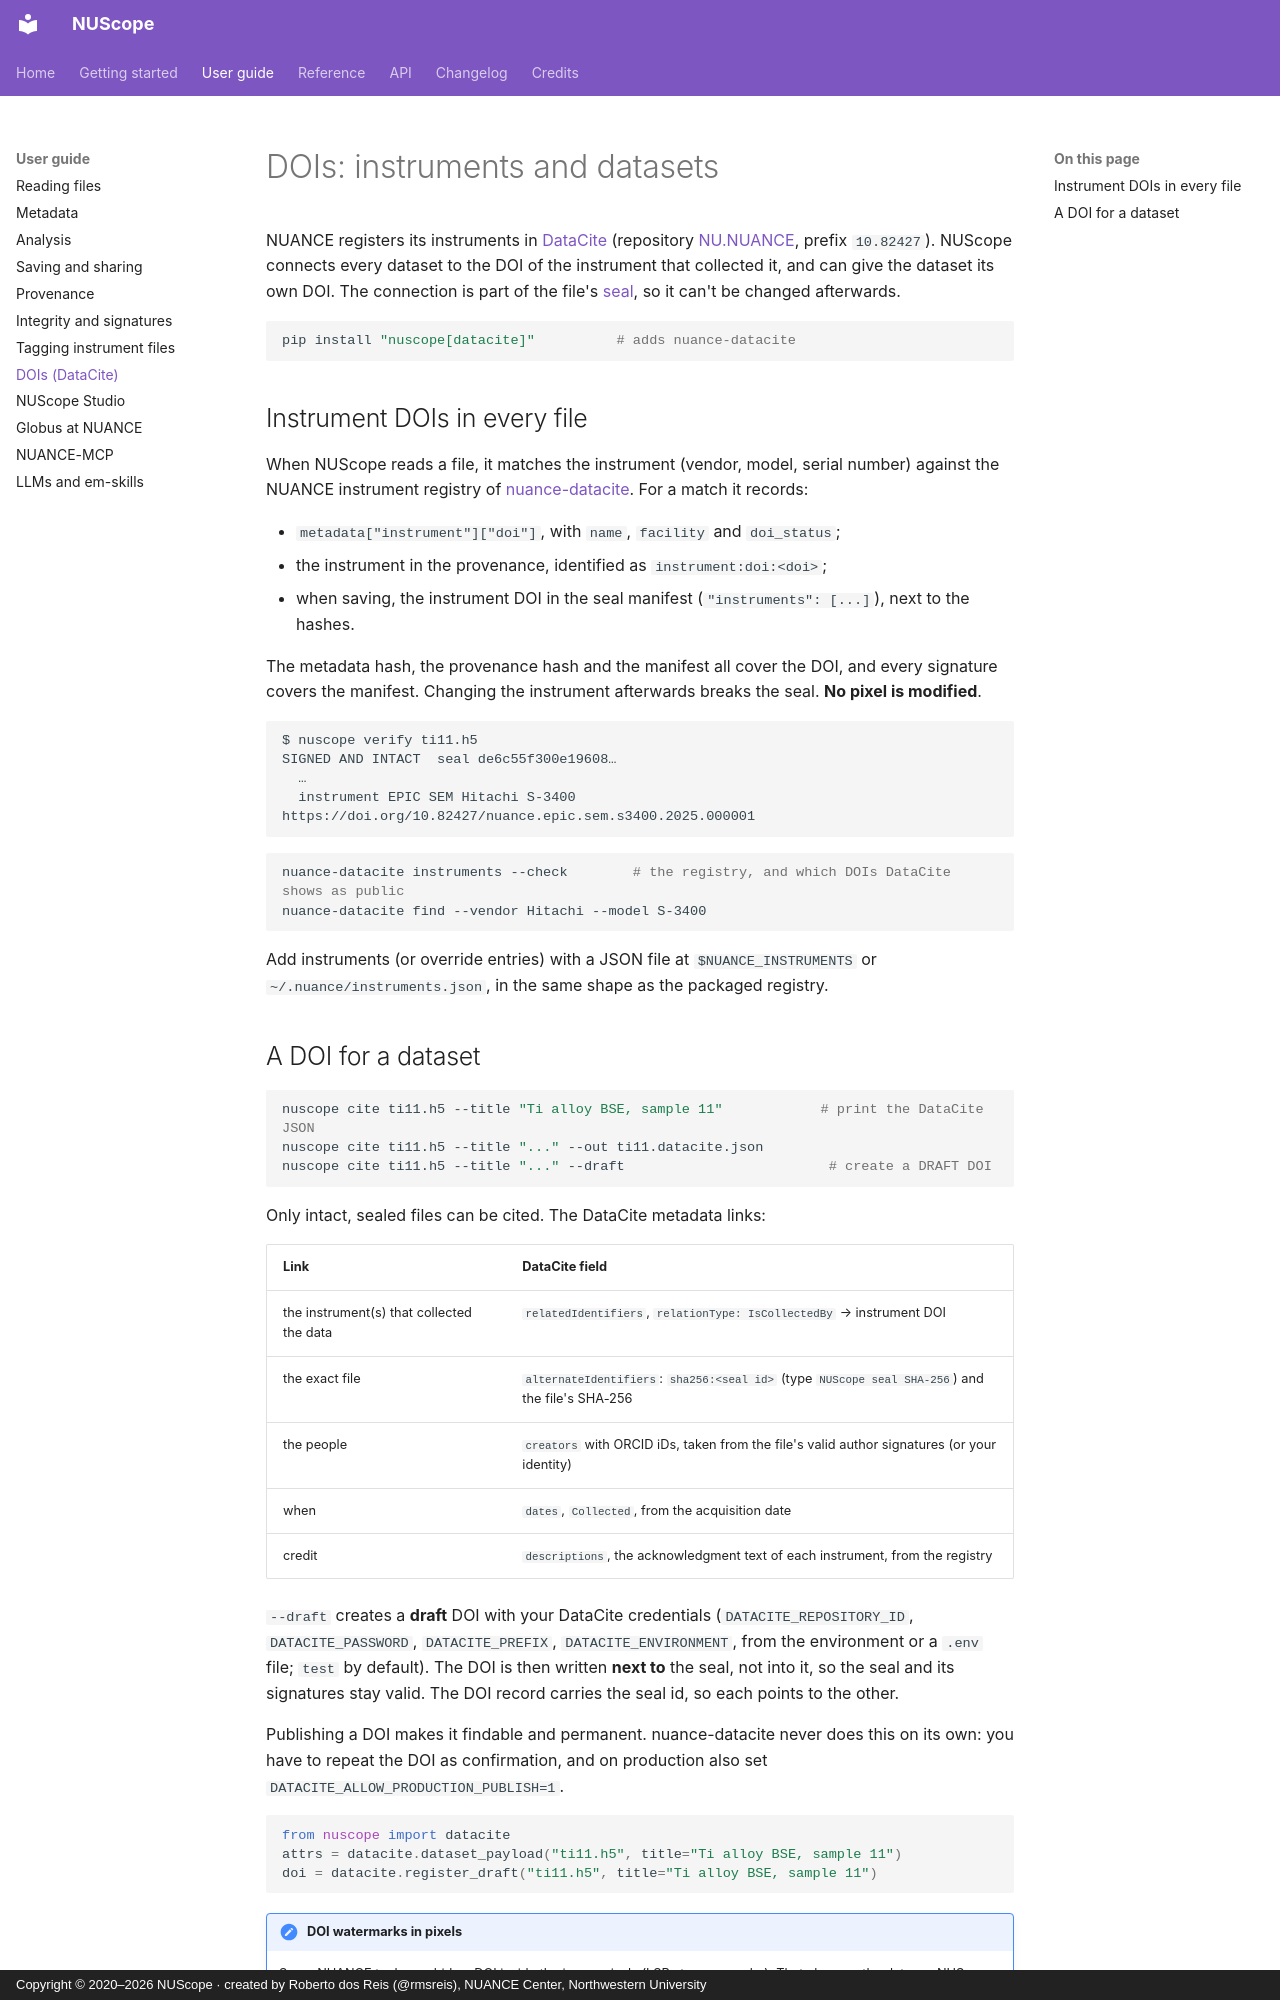

repository: NUANCE-IT/NUScope · page: guide/datacite/index.html · generator: mkdocs · copyright: Copyright © 2020–2026 NUScope · created by Roberto dos Reis (@rmsreis), NUANCE Center, Northwestern University

# DOIs: instruments and datasets

NUANCE registers its instruments in [DataCite](https://datacite.org) (repository
[NU.NUANCE](https://doi.datacite.org/repositories/nu.nuance), prefix `10.82427`). NUScope connects every dataset
to the DOI of the instrument that collected it, and can give the dataset its own DOI. The connection is part
of the file's [seal](integrity.md), so it can't be changed afterwards.

```bash
pip install "nuscope[datacite]"          # adds nuance-datacite
```

## Instrument DOIs in every file

When NUScope reads a file, it matches the instrument (vendor, model, serial number) against the NUANCE
instrument registry of [nuance-datacite](https://github.com/NUANCE-IT/NUANCE-Data-Cite). For a match it records:

- `metadata["instrument"]["doi"]`, with `name`, `facility` and `doi_status`;
- the instrument in the provenance, identified as `instrument:doi:<doi>`;
- when saving, the instrument DOI in the seal manifest (`"instruments": [...]`), next to the hashes.

The metadata hash, the provenance hash and the manifest all cover the DOI, and every signature covers the
manifest. Changing the instrument afterwards breaks the seal. **No pixel is modified**.

```text
$ nuscope verify ti11.h5
SIGNED AND INTACT  seal de6c55f300e19608…
  …
  instrument EPIC SEM Hitachi S-3400 https://doi.org/10.82427/nuance.epic.sem.s3400.2025.000001
```

```bash
nuance-datacite instruments --check        # the registry, and which DOIs DataCite shows as public
nuance-datacite find --vendor Hitachi --model S-3400
```

Add instruments (or override entries) with a JSON file at `$NUANCE_INSTRUMENTS` or
`~/.nuance/instruments.json`, in the same shape as the packaged registry.
